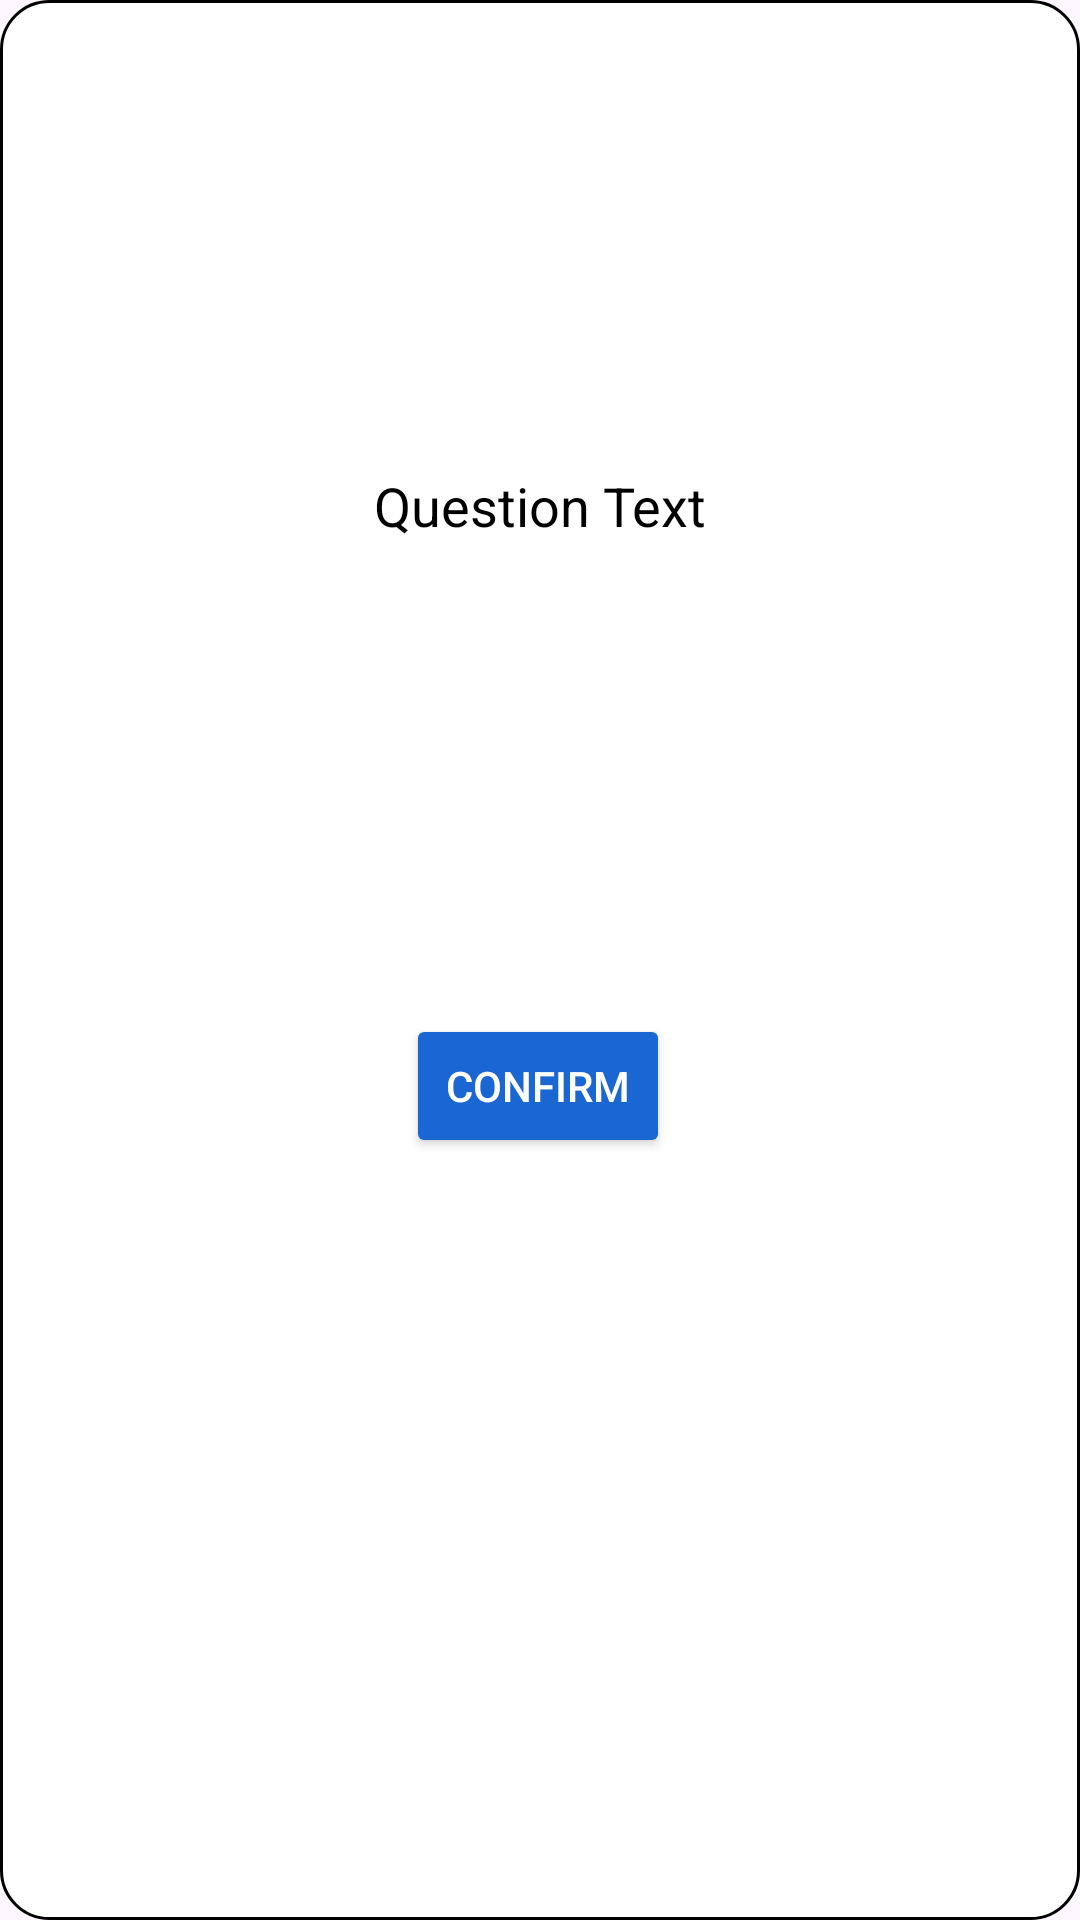

Android layout source for this screen:
<!-- AndroidManifest.xml: application theme Theme.Login_And_Register -->
<!-- res/layout/quiz_activity.xml -->
<?xml version="1.0" encoding="utf-8"?>
<androidx.constraintlayout.widget.ConstraintLayout xmlns:android="http://schemas.android.com/apk/res/android"
    xmlns:app="http://schemas.android.com/apk/res-auto"
    xmlns:tools="http://schemas.android.com/tools"
    android:layout_width="match_parent"
    android:layout_height="match_parent"
    android:background="@drawable/quiz_card_background"
    tools:layout_editor_absoluteX="0dp"
    tools:layout_editor_absoluteY="4dp">

    <TextView
        android:id="@+id/text_view_question"
        android:layout_width="wrap_content"
        android:layout_height="wrap_content"
        android:layout_centerHorizontal="true"
        android:text="Question Text"
        android:textColor="@android:color/black"
        android:textSize="18sp"
        app:layout_constraintBottom_toBottomOf="parent"
        app:layout_constraintEnd_toEndOf="parent"
        app:layout_constraintStart_toStartOf="parent"
        app:layout_constraintTop_toTopOf="parent"
        app:layout_constraintVertical_bias="0.254" />

    <RadioGroup
        android:id="@+id/radio_group_options"
        android:layout_width="match_parent"
        android:layout_height="wrap_content"
        android:layout_centerHorizontal="true"
        android:background="@drawable/custom_radio_button"
        android:orientation="vertical"
        android:textAlignment="center"
        app:layout_constraintBottom_toBottomOf="parent"
        app:layout_constraintEnd_toEndOf="parent"
        app:layout_constraintHorizontal_bias="0.498"
        app:layout_constraintStart_toStartOf="parent"
        app:layout_constraintTop_toTopOf="parent"
        app:layout_constraintVertical_bias="0.377" />

    <Button
        android:id="@+id/button_confirm"
        android:layout_width="wrap_content"
        android:layout_height="wrap_content"
        android:backgroundTint="#1a66d2"
        android:text="CONFIRM"
        android:textColor="@android:color/white"
        app:layout_constraintBottom_toBottomOf="parent"
        app:layout_constraintEnd_toEndOf="parent"
        app:layout_constraintHorizontal_bias="0.498"
        app:layout_constraintStart_toStartOf="parent"
        app:layout_constraintTop_toTopOf="parent"
        app:layout_constraintVertical_bias="0.571" />

    <Button
        android:id="@+id/button_next"
        android:layout_width="wrap_content"
        android:layout_height="wrap_content"
        android:layout_marginTop="16dp"
        android:backgroundTint="#1a66d2"
        android:text="NEXT"
        android:textColor="@android:color/white"
        android:textSize="18sp"
        android:visibility="gone"
        app:layout_constraintBottom_toTopOf="@id/button_score_history"
        app:layout_constraintEnd_toEndOf="parent"
        app:layout_constraintStart_toStartOf="parent"
        app:layout_constraintTop_toBottomOf="@id/button_confirm" />

    <Button
        android:id="@+id/button_score_history"
        android:layout_width="wrap_content"
        android:layout_height="wrap_content"
        android:layout_marginTop="16dp"
        android:backgroundTint="#1a66d2"
        android:text="Score History"
        android:textColor="@android:color/white"
        android:textSize="18sp"
        android:visibility="gone"
        app:layout_constraintBottom_toBottomOf="parent"
        app:layout_constraintEnd_toEndOf="parent"
        app:layout_constraintStart_toStartOf="parent"
        app:layout_constraintTop_toBottomOf="@id/button_next" />

</androidx.constraintlayout.widget.ConstraintLayout>
<!-- resources referenced by this layout -->
<resources>
  <!-- drawable custom_radio_button (drawable) -->
  <?xml version="1.0" encoding="utf-8"?>
  <layer-list xmlns:android="http://schemas.android.com/apk/res/android">
      
      <item>
          <shape android:shape="rectangle">
              <solid android:color="#FFFFFF" /> 
              <corners android:radius="8dp" /> 
          </shape>
      </item>
      
      <item android:right="2dp" android:top="2dp">
          <shape android:shape="rectangle">
              <solid android:color="#33000000" /> 
              <corners android:radius="8dp" /> 
          </shape>
      </item>
  </layer-list>
  <!-- drawable quiz_card_background (drawable) -->
  <?xml version="1.0" encoding="utf-8"?>
      <shape xmlns:android="http://schemas.android.com/apk/res/android"
          android:shape="rectangle">
          <solid android:color="@android:color/white" />
          <corners android:radius="16dp" />
          <stroke
              android:width="1dp"
              android:color="@android:color/black" />
      </shape>
  <style name="Theme.Login_And_Register" parent="Base.Theme.Login_And_Register" />
  <style name="Base.Theme.Login_And_Register" parent="Theme.Material3.DayNight.NoActionBar">
          
          
      </style>
</resources>
